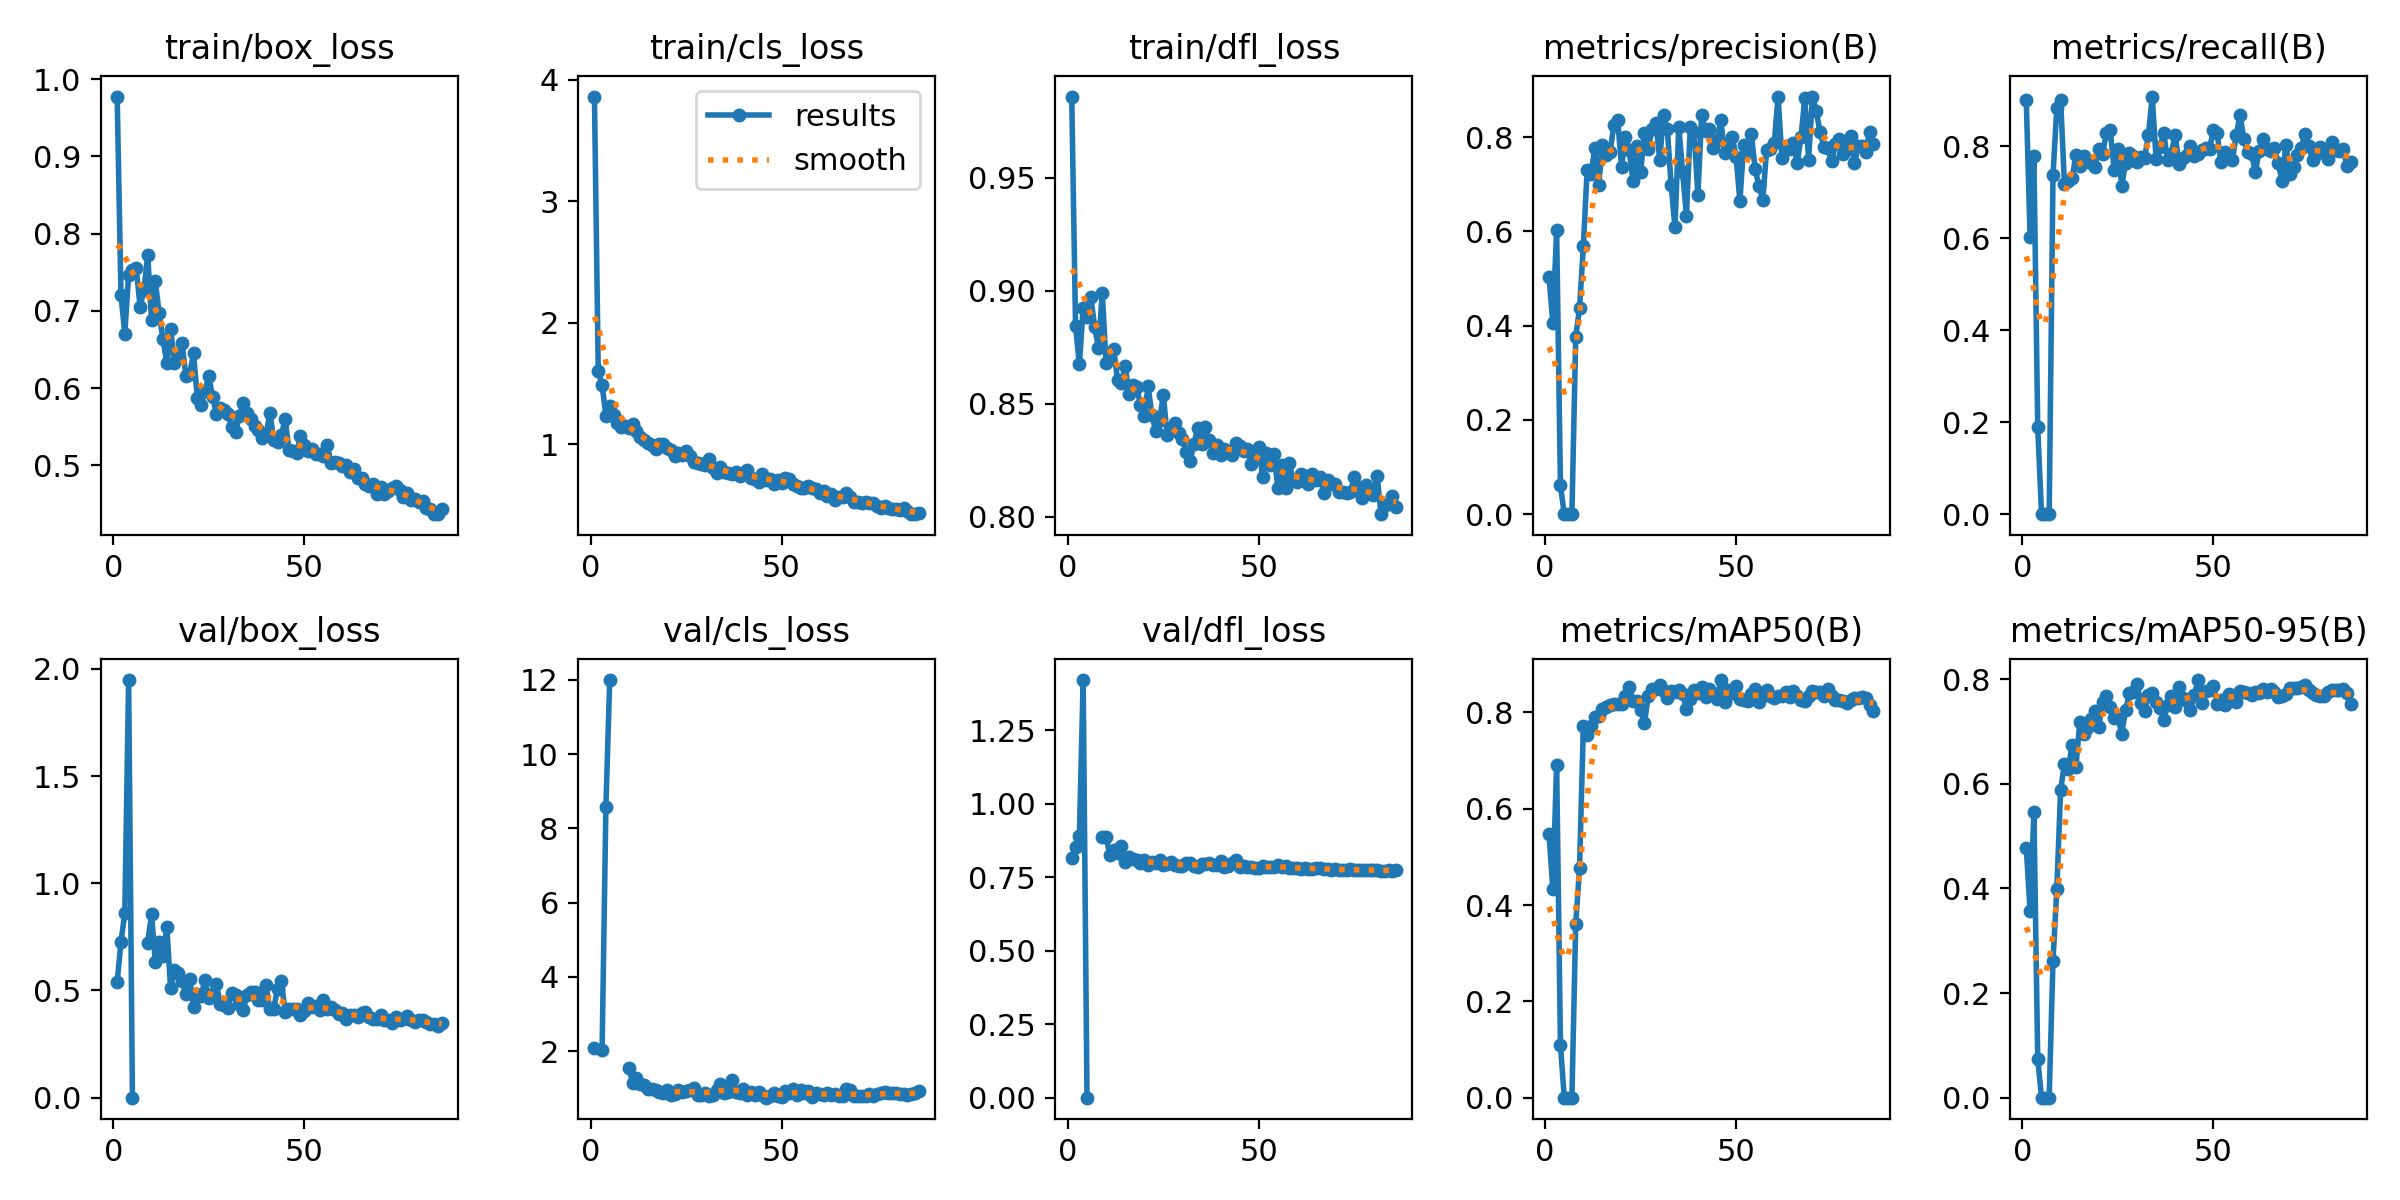

Source data for this figure (header and first rows):
epoch, time, train/box_loss, train/cls_loss, train/dfl_loss, metrics/precision(B), metrics/recall(B), metrics/mAP50(B), metrics/mAP50-95(B), val/box_loss, val/cls_loss, val/dfl_loss, lr/pg0, lr/pg1, lr/pg2
1, 13.68, 0.9773, 3.862, 0.9859, 0.5031, 0.8998, 0.5474, 0.4776, 0.5389, 2.077, 0.8171, 0.0002834, 0.0002834, 0.0002834
2, 25.62, 0.72, 1.598, 0.8844, 0.4067, 0.6027, 0.4343, 0.3576, 0.7276, inf, 0.8535, 0.0005777, 0.0005777, 0.0005777
3, 37.36, 0.6705, 1.49, 0.8674, 0.602, 0.7787, 0.6917, 0.5453, 0.8604, 2.019, 0.8898, 0.000866, 0.000866, 0.000866
4, 49.89, 0.7468, 1.229, 0.8924, 0.0613, 0.189, 0.1097, 0.07364, 1.948, 8.582, 1.421, 0.001148, 0.001148, 0.001148
5, 61.48, 0.7527, 1.314, 0.8881, 0, 0, 0, 0, 0, 11.99, 0, 0.001425, 0.001425, 0.001425
6, 73.24, 0.7553, 1.236, 0.8971, 0, 0, 0, 0, nan, nan, nan, 0.001584, 0.001584, 0.001584
7, 84.93, 0.705, 1.175, 0.884, 0, 0, 0, 0, nan, nan, nan, 0.001568, 0.001568, 0.001568
8, 96.63, 0.7264, 1.138, 0.8746, 0.3769, 0.738, 0.361, 0.2616, nan, nan, nan, 0.001551, 0.001551, 0.001551
9, 108.3, 0.7726, 1.147, 0.8989, 0.4365, 0.8821, 0.477, 0.3983, 0.7234, inf, 0.8865, 0.001535, 0.001535, 0.001535
10, 120.2, 0.6881, 1.134, 0.8678, 0.5693, 0.9008, 0.7714, 0.5881, 0.8544, 1.553, 0.8881, 0.001518, 0.001518, 0.001518
11, 132.4, 0.738, 1.165, 0.8723, 0.7311, 0.7187, 0.7535, 0.6378, 0.6314, 1.154, 0.8255, 0.001502, 0.001502, 0.001502
12, 144.6, 0.6967, 1.109, 0.8742, 0.7229, 0.7239, 0.7715, 0.6278, 0.7263, 1.271, 0.8441, 0.001485, 0.001485, 0.001485
13, 156.7, 0.6629, 1.056, 0.8604, 0.7761, 0.7304, 0.7911, 0.6747, 0.6602, 1.117, 0.8334, 0.001469, 0.001469, 0.001469
14, 169.2, 0.6324, 1.032, 0.859, 0.6981, 0.7801, 0.7923, 0.6312, 0.7951, 1.076, 0.8548, 0.001452, 0.001452, 0.001452
15, 181.4, 0.6759, 1.011, 0.8665, 0.783, 0.7565, 0.8064, 0.717, 0.5092, 0.9897, 0.8004, 0.001436, 0.001436, 0.001436
16, 193.7, 0.6329, 0.9934, 0.8543, 0.7623, 0.7796, 0.8104, 0.6948, 0.5971, 0.9656, 0.8191, 0.001419, 0.001419, 0.001419
17, 205.7, 0.6394, 0.9628, 0.858, 0.7678, 0.7696, 0.8164, 0.7068, 0.5834, 0.9416, 0.8132, 0.001403, 0.001403, 0.001403
18, 217.6, 0.6578, 1.004, 0.8573, 0.8267, 0.7645, 0.8185, 0.7232, 0.5441, 0.889, 0.8082, 0.001386, 0.001386, 0.001386
19, 229.9, 0.6159, 1.004, 0.8495, 0.836, 0.7553, 0.8174, 0.7382, 0.4822, 0.8673, 0.7979, 0.00137, 0.00137, 0.00137
20, 242.3, 0.6185, 0.9692, 0.8443, 0.7365, 0.7932, 0.8176, 0.709, 0.5527, 0.9612, 0.81, 0.001353, 0.001353, 0.001353
21, 254.6, 0.645, 0.9496, 0.8576, 0.8008, 0.7841, 0.8343, 0.7555, 0.4246, 0.8226, 0.7922, 0.001337, 0.001337, 0.001337
22, 267, 0.5869, 0.8996, 0.8451, 0.7736, 0.8287, 0.8538, 0.768, 0.484, 0.838, 0.801, 0.00132, 0.00132, 0.00132
23, 279.3, 0.5781, 0.9239, 0.8377, 0.7077, 0.8358, 0.8229, 0.7466, 0.4754, 0.958, 0.7981, 0.001304, 0.001304, 0.001304
24, 291.3, 0.5964, 0.9095, 0.8425, 0.7805, 0.7489, 0.8227, 0.7259, 0.5476, 0.8973, 0.8077, 0.001287, 0.001287, 0.001287
25, 303.4, 0.6152, 0.94, 0.8536, 0.7252, 0.7945, 0.8059, 0.7263, 0.4662, 0.9344, 0.7916, 0.001271, 0.001271, 0.001271
26, 315.5, 0.5883, 0.9014, 0.836, 0.809, 0.7137, 0.7778, 0.6958, 0.4835, 0.9609, 0.7967, 0.001254, 0.001254, 0.001254
27, 327.7, 0.5661, 0.848, 0.8387, 0.7747, 0.7644, 0.8346, 0.7405, 0.5287, 1.019, 0.8014, 0.001238, 0.001238, 0.001238
28, 339.8, 0.5743, 0.841, 0.8414, 0.8174, 0.7858, 0.8492, 0.7725, 0.4366, 0.8251, 0.7901, 0.001221, 0.001221, 0.001221
29, 352.2, 0.5717, 0.8336, 0.8372, 0.8307, 0.7782, 0.8476, 0.7748, 0.4319, 0.8105, 0.788, 0.001205, 0.001205, 0.001205
30, 364.5, 0.5662, 0.8296, 0.8342, 0.7521, 0.7661, 0.8566, 0.7911, 0.4202, 0.8651, 0.7873, 0.001188, 0.001188, 0.001188
31, 376.8, 0.5498, 0.8773, 0.8284, 0.8473, 0.7776, 0.8446, 0.7542, 0.4899, 0.7938, 0.7977, 0.001172, 0.001172, 0.001172
32, 388.9, 0.5429, 0.7996, 0.8247, 0.8176, 0.7749, 0.8294, 0.7394, 0.4777, 0.8175, 0.797, 0.001155, 0.001155, 0.001155
33, 401, 0.5637, 0.763, 0.8319, 0.6975, 0.8246, 0.8448, 0.7694, 0.4385, 0.9452, 0.7884, 0.001139, 0.001139, 0.001139
34, 413.2, 0.5801, 0.8094, 0.8394, 0.6088, 0.9081, 0.8422, 0.7734, 0.4098, 1.11, 0.7852, 0.001122, 0.001122, 0.001122
35, 425.3, 0.5678, 0.7713, 0.8322, 0.8223, 0.7722, 0.8468, 0.7563, 0.4767, 0.8715, 0.795, 0.001106, 0.001106, 0.001106
36, 437.5, 0.5601, 0.7643, 0.8397, 0.7255, 0.798, 0.8382, 0.7455, 0.4928, 0.8962, 0.794, 0.001089, 0.001089, 0.001089
37, 449.6, 0.5506, 0.7533, 0.8339, 0.6336, 0.8286, 0.8075, 0.7227, 0.4943, 1.208, 0.7992, 0.001073, 0.001073, 0.001073
38, 461.8, 0.5452, 0.7683, 0.8281, 0.8211, 0.7696, 0.8277, 0.7504, 0.4558, 0.9073, 0.7922, 0.001056, 0.001056, 0.001056
39, 474, 0.5348, 0.7377, 0.8317, 0.8113, 0.7842, 0.8473, 0.7676, 0.4567, 0.8844, 0.7911, 0.00104, 0.00104, 0.00104
40, 486.2, 0.5393, 0.7584, 0.8273, 0.6781, 0.8252, 0.8393, 0.7463, 0.5239, 0.9796, 0.8037, 0.001023, 0.001023, 0.001023
41, 498.5, 0.5683, 0.7889, 0.8299, 0.8475, 0.7618, 0.8534, 0.7846, 0.4124, 0.8274, 0.7859, 0.001007, 0.001007, 0.001007
42, 510.7, 0.5332, 0.7228, 0.8285, 0.8138, 0.7749, 0.8323, 0.7643, 0.4154, 0.8853, 0.7882, 0.0009904, 0.0009904, 0.0009904
43, 522.9, 0.5308, 0.7129, 0.8273, 0.8165, 0.7817, 0.8492, 0.7575, 0.5075, 0.816, 0.7989, 0.0009739, 0.0009739, 0.0009739
44, 535.1, 0.5387, 0.6911, 0.8327, 0.7765, 0.8011, 0.8378, 0.7411, 0.5456, 0.9045, 0.8083, 0.0009574, 0.0009574, 0.0009574
45, 547.3, 0.5601, 0.7561, 0.8311, 0.7941, 0.7793, 0.8286, 0.7689, 0.3991, 0.807, 0.784, 0.0009409, 0.0009409, 0.0009409
46, 559.6, 0.5202, 0.7056, 0.8291, 0.8357, 0.7831, 0.8672, 0.7982, 0.4157, 0.7452, 0.7871, 0.0009244, 0.0009244, 0.0009244
47, 572.1, 0.5189, 0.7158, 0.8299, 0.7666, 0.7914, 0.8211, 0.7536, 0.4139, 0.7978, 0.7861, 0.0009078, 0.0009078, 0.0009078
48, 584.4, 0.5156, 0.6736, 0.8234, 0.7859, 0.7958, 0.8466, 0.7769, 0.4132, 0.8646, 0.7842, 0.0008913, 0.0008913, 0.0008913
49, 596.6, 0.5385, 0.7049, 0.8278, 0.8013, 0.7947, 0.8405, 0.7785, 0.3859, 0.7979, 0.7806, 0.0008748, 0.0008748, 0.0008748
50, 608.9, 0.5261, 0.6776, 0.831, 0.7589, 0.8347, 0.8551, 0.7877, 0.4026, 0.7638, 0.7828, 0.0008583, 0.0008583, 0.0008583
51, 621.2, 0.5184, 0.7175, 0.8174, 0.6645, 0.8281, 0.8277, 0.7528, 0.4404, 0.9152, 0.7895, 0.0008418, 0.0008418, 0.0008418
52, 633.6, 0.5205, 0.7084, 0.828, 0.7842, 0.7648, 0.8258, 0.7603, 0.4219, 0.8644, 0.7842, 0.0008253, 0.0008253, 0.0008253
53, 645.8, 0.5146, 0.671, 0.823, 0.7684, 0.788, 0.8231, 0.7513, 0.4289, 0.9755, 0.7859, 0.0008088, 0.0008088, 0.0008088
54, 658.2, 0.5152, 0.6561, 0.8276, 0.8074, 0.7741, 0.8388, 0.7718, 0.4078, 0.8242, 0.7833, 0.0007923, 0.0007923, 0.0007923
55, 670.6, 0.5121, 0.6339, 0.8124, 0.7316, 0.7704, 0.8488, 0.7657, 0.4569, 0.9593, 0.7914, 0.0007758, 0.0007758, 0.0007758
56, 683, 0.5268, 0.6384, 0.8226, 0.6971, 0.8241, 0.8211, 0.757, 0.4123, 0.8757, 0.7845, 0.0007593, 0.0007593, 0.0007593
57, 695.3, 0.5035, 0.6508, 0.8127, 0.6673, 0.8679, 0.8413, 0.7765, 0.4223, 0.9121, 0.7875, 0.0007428, 0.0007428, 0.0007428
58, 707.8, 0.5045, 0.6395, 0.8235, 0.7726, 0.8159, 0.8461, 0.7759, 0.408, 0.7707, 0.7831, 0.0007263, 0.0007263, 0.0007263
59, 720.2, 0.503, 0.6268, 0.8163, 0.7759, 0.7868, 0.8344, 0.7729, 0.3896, 0.8618, 0.7801, 0.0007098, 0.0007098, 0.0007098
60, 732.6, 0.4992, 0.5957, 0.8151, 0.787, 0.784, 0.8299, 0.7702, 0.3926, 0.8547, 0.7805, 0.0006933, 0.0006933, 0.0006933
... 26 more rows
